5-way image classification set "dataset" from GitHub (mkmd1729/Agricultural-Disease-Observation-Expert-Escalation-System); label vocabulary: abiotic, bacterial, fungal, healthy, viral.

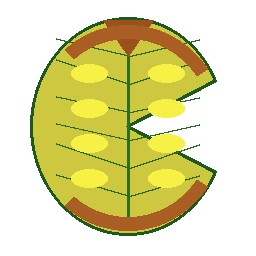
Label: abiotic

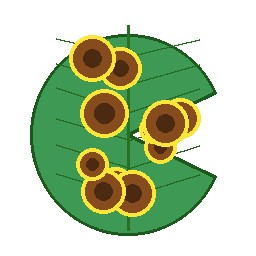
Label: fungal

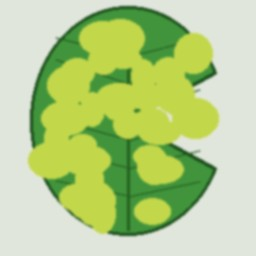
Label: viral

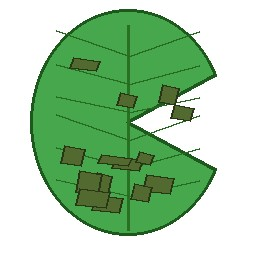
Label: bacterial

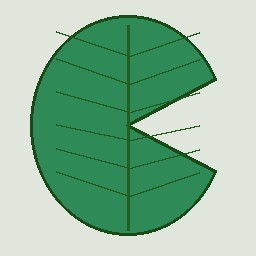
Label: healthy

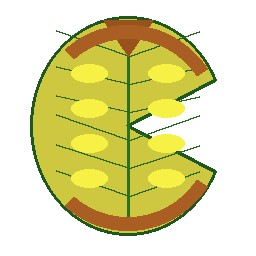
Label: abiotic
